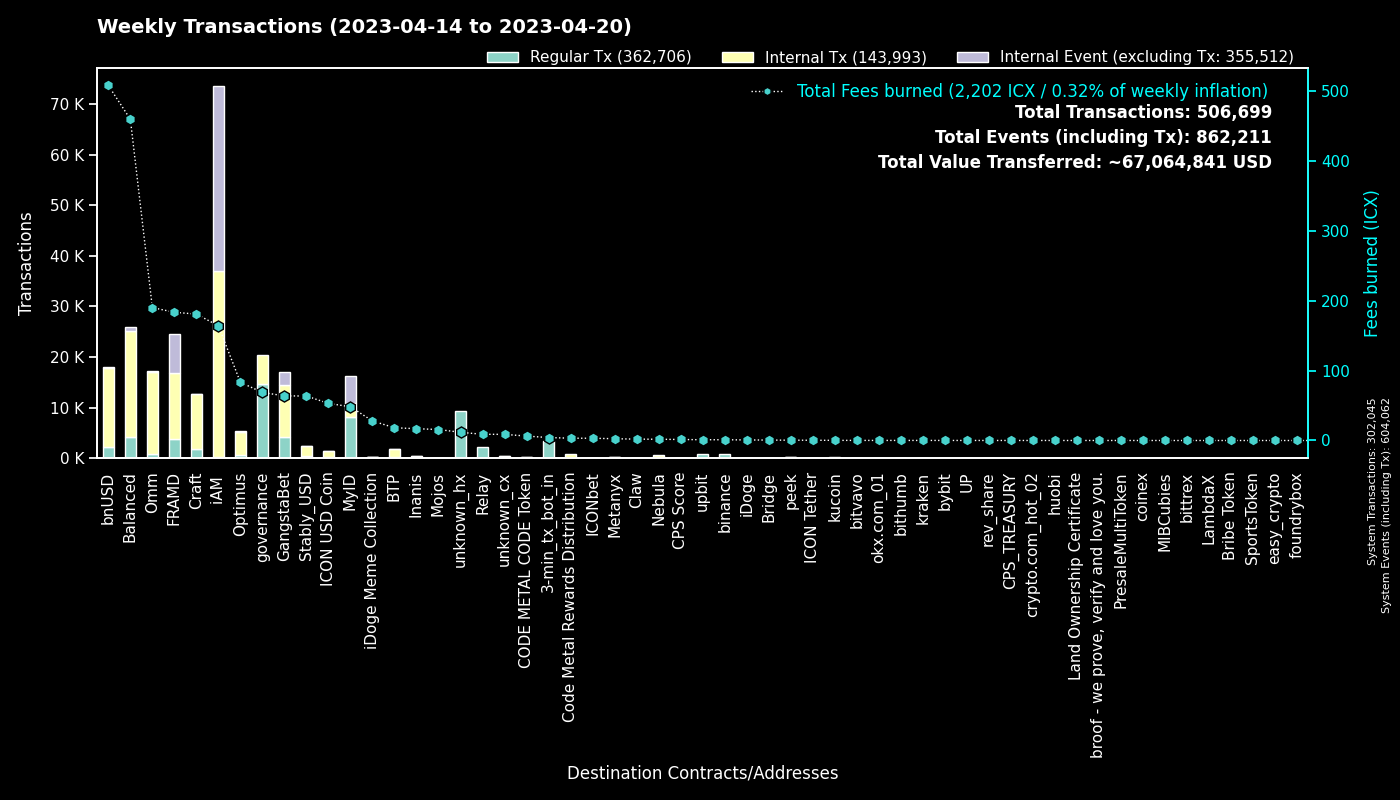

Values plotted in this chart, from the file beside it:
to, Fees burned, Regular Tx, to_def, Internal Tx, Internal Event (excluding Tx), group
0, 0.0, 302010, System, 35, 302017, System
cx00000000000000000000000000000000000000…, 68.65, 14752, governance, 5612, 0, governance
cx9e3cadcc1a4be3323ea23371b84575abb32703…, 10.97, 5341, MyID_1, 0, 5341, MyID
cx2aa9b28a657e3121b75d3d4fe65e569398645d…, 100.7, 3420, FRAMD Token, 5725, 634, FRAMD
hx11de4e28be4845de3ea392fd8d758655bf766c…, 4.2, 3360, 3-min_tx_bot_in, 0, 0, 3-min_tx_bot_in
cx694e8c9f1a05c8c3719f30d46b97697960e428…, 22, 2341, MyID_2, 2341, 0, MyID
cx88fd7df7ddff82f7cc735c871dc519838cb235…, 507.3, 2273, bnUSD, 15550, 167, bnUSD
cxca5faa5a71d986a2e84dd7e6f5ff791d29901e…, 8.892, 2235, Relay_4, 0, 0, Relay
cxd17316e24ee40f2ef8ed6f3a497311db1b3520…, 14.38, 1963, GangstaVerse LootBox, 3855, 0, GangstaBet
cxe5c2c460364acc5f8c1d5ca925930043d8d9c9…, 6.935, 1456, GangstaBet Crown, 1575, 0, GangstaBet
cx2609b924e33ef00b648a409245c7ea394c4678…, 139.5, 991, balanced_sicx, 5615, 97, Balanced
cx66d4d90f5f113eba575bf793570135f9b10cec…, 60.27, 862, balanced_loans, 2714, 281, Balanced
hxb568381d35d3e7a6383200e8a0d30310af20b9…, 1.02, 816, binance_hot, 0, 0, binance
cx7ecb16e4c143b95e01d05933c17cb986cfe618…, 119.1, 758, CraftRewards, 5919, 40, Craft
hx49b1556654e51f52d59a8222b4737ee7dccc6d…, 0.7225, 578, upbit_cold_02, 0, 0, upbit
cxa0af3165c08318e988cb30993b3048335b94af…, 25.35, 557, balanced_dex, 1721, 0, Balanced
cx9c4698411c6d9a780f605685153431dcda0460…, 5.501, 510, Auction, 2418, 0, Craft
cxba62bb61baf8dd8b6a04633fe33806547785a0…, 15.23, 491, MyID_3, 488, 0, MyID
cxbb2871f468a3008f80b08fdde5b8b951583acf…, 63.54, 471, Stably_USD, 1991, 6, Stably_USD
cxcb455f26a2c01c686fa7f30e1e3661642dd53c…, 115.1, 441, omm_lending, 12841, 0, Omm
cx2e6d0fc0eca04965d06038c8406093337f085f…, 55.33, 439, Craft, 2377, 53, Craft
cx21e94c08c03daee80c25d8ee3ea22a20786ec2…, 88.08, 376, Balanced Router, 4185, 130, Balanced
cx2dc662031f3d62bcdba4f63e9bf827767c8475…, 5.428, 374, GangstaBet Skill, 2401, 2482, GangstaBet
cx10d59e8103ab44635190bd4139dbfd682fa2d0…, 15.79, 345, balanced_rewards, 1061, 0, Balanced
cx30f18d26f45d990112a4cd4825c0b79af73aac…, 82.57, 343, Yetis, 7335, 7068, FRAMD
cxf61cd5a45dc9f91c15aa65831a30a90d59a096…, 45.33, 339, balanced_baln, 1804, 164, Balanced
cx883042c10602b50defe69dd8c44acb21e999ad…, 27.88, 308, iDoge Meme Collection, 28, 2, iDoge Meme Collection
cxaa99a164586883eed0322d62a31946dfa9491f…, 44.86, 298, optimus_rewards, 973, 14, Optimus
cx14002628a4599380f391f708843044bc93dce2…, 158.6, 294, iAM Div, 36451, 36556, iAM
cx203d9cd2a669be67177e997b8948ce2c35caff…, 53.9, 277, balanced_dividends, 3318, 80, Balanced
cx1a29259a59f463a67bb2ef84398b30ca56b583…, 58.36, 271, omm_token, 2266, 108, Omm
cxae3034235540b924dfcc1b45836c293dcc82bf…, 53.02, 255, ICON USD Coin, 1241, 3, ICON USD Coin
cx85954d0dae92b63bf5cba03a59ca4ffe687bad…, 1.124, 176, NebulaMultiToken, 231, 0, Nebula
hxbb984f278abd66ae2155edbd91f8c87ce98411…, 0.215, 172, kucoin, 0, 0, kucoin
cxcc711062b732ed14954008da8a5b5193b4d486…, 0.3089, 167, peek_1, 0, 0, peek
cx44250a12074799e26fdeee75648ae47e2cc842…, 23.83, 165, balanced_governance, 26, 0, Balanced
cx6139a27c15f1653471ffba0b4b88dc15de7e32…, 27.85, 152, gangstabet_token, 1550, 49, GangstaBet
cx7b1843b7ef5368a080ccf59c0a9d1bdec474f9…, 10.1, 148, optimus_dividends, 1406, 0, Optimus
hx58c8c447e4e9fbcfea8af878260940b83ca9f4…, 0.1638, 131, unknown_hx, 0, 0, unknown_hx
cx28b2ec885b50c8a93da752f2d0467a67127a70…, 8.642, 126, CROWN, 673, 11, GangstaBet
cx288d13e1b63563459a2ac6179f237711f6851c…, 10.66, 120, btp-0x38.bsc-ETH, 835, 8, BTP
hxa50bf4030f56dfd12d9c1e2499ff47a4686401…, 0.15, 120, unknown_hx, 0, 0, unknown_hx
hxe86aa705ea8399fba25ff242d674bbf6a39e9d…, 0.1425, 114, unknown_hx, 0, 0, unknown_hx
cx5b5a03cb525a1845d0af3a872d525b18a810ac…, 5.886, 112, btp-0x38.bsc-BTCB, 560, 5, BTP
cx334db6519871cb2bfd154cec0905ced4ea142d…, 0.3956, 107, unknown_cx, 0, 0, unknown_cx
cx785d504f44b5d2c8dac04c5a1ecd75f18ee57d…, 9.35, 107, Finance Token, 414, 2, Optimus
cx43e2eec79eb76293c298f2b17aec06097be606…, 2.304, 107, balanced_staking, 301, 1, Balanced
hxa390d24fdcba68515b492ffc553192802706a1…, 0.1288, 103, bitvavo_hot, 0, 0, bitvavo
cxe971c0a92c58db502e4a224efc6ba311eb1c17…, 12.63, 98, Inanis Treasury, 100, 7, Inanis
hxba44340c3418f502904edeab57d5ddbf0f5bf9…, 0.115, 92, unknown_hx, 0, 0, unknown_hx
hx85532472e789802a943bd34a8aeb86668bc232…, 0.1087, 87, okx.com_01, 0, 0, okx.com_01
cx28497aef34ec44ad2be9249daddfbe34b54f30…, 1.107, 87, Balanced Bribe, 86, 0, Balanced
hx133323c2e990994816b548a9e7eb080a5eac80…, 0.1075, 86, unknown_hx, 0, 0, unknown_hx
hxe6880eeabe7763e97e20ef32cb724999fdbecb…, 0.1038, 83, unknown_hx, 0, 0, unknown_hx
hx68646780e14ee9097085f7280ab137c3633b4b…, 0.0975, 78, kraken_hot, 0, 0, kraken
hxf2b4e7eab4f14f49e5dce378c2a0389c379ac6…, 0.09625, 77, upbit_hot_05, 0, 0, upbit
cx8190de91c8831f382dcabdbc87968448380c48…, 1.475, 75, Omm Governance Manager, 74, 2, Omm
hx4a01996877ac535a63e0107c926fb60f1d33c5…, 0.09375, 75, upbit_hot_03, 0, 0, upbit
hx6b91c8dea3114de74ecfa85908b875778c2b59…, 0.0925, 74, bybit, 0, 0, bybit
cx8683d50b9f53275081e13b64fba9d6a56b7c57…, 0.2385, 71, gangstabet_trade, 63, 0, GangstaBet
... 2,121 more rows
